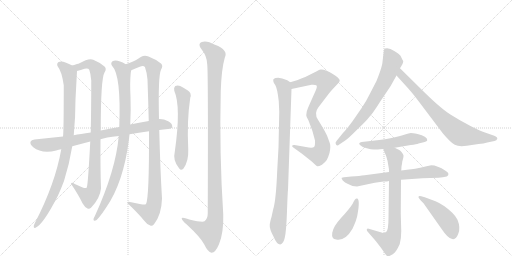
t = 0.00 s
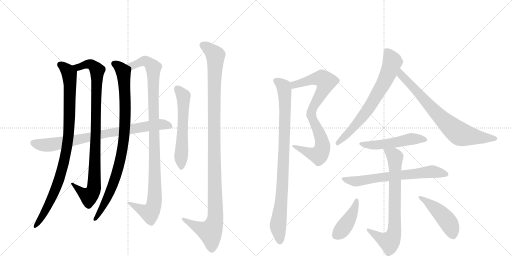
t = 2.82 s
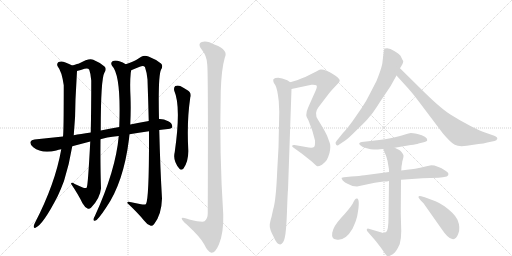
t = 5.63 s
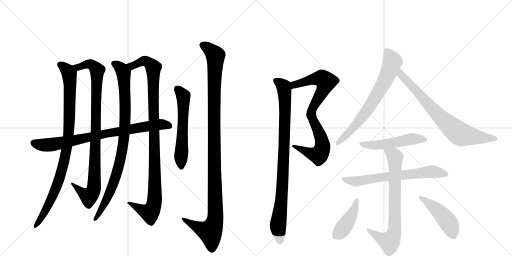
t = 8.45 s
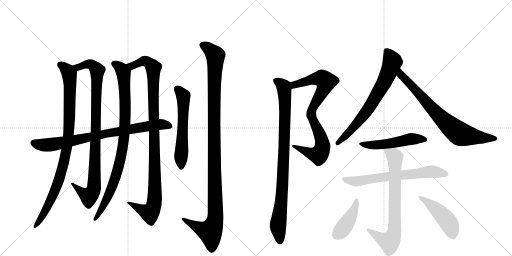
t = 11.27 s
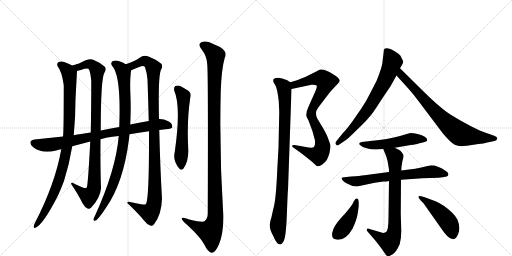
t = 14.08 s

The animated SVG that drew these frames (rendered in a browser with its animation timeline set to each time). Animation: 16 CSS @keyframes rules; one cycle of 14.08 s.

<svg version="1.1" viewBox="0 0 2048 1024" xmlns="http://www.w3.org/2000/svg">
  <g stroke="lightgray" stroke-dasharray="1,1" stroke-width="1" transform="scale(4, 4)">
    <line x1="0" y1="0" x2="256" y2="256"></line>
    <line x1="256" y1="0" x2="0" y2="256"></line>
    <line x1="128" y1="0" x2="128" y2="256"></line>
    <line x1="0" y1="128" x2="256" y2="128"></line>
    <line x1="256" y1="0" x2="512" y2="256"></line>
    <line x1="512" y1="0" x2="256" y2="256"></line>
    <line x1="384" y1="0" x2="384" y2="256"></line>
    <line x1="256" y1="128" x2="512" y2="128"></line>
  </g>
<g transform="scale(1, -1) translate(0, -850)">
   <style type="text/css">
    @keyframes keyframes0 {
      from {
       stroke: black;
       stroke-dashoffset: 944;
       stroke-width: 128;
       }
       75% {
       animation-timing-function: step-end;
       stroke: black;
       stroke-dashoffset: 0;
       stroke-width: 128;
       }
       to {
       stroke: black;
       stroke-width: 1024;
       }
       }
       #make-me-a-hanzi-animation-0 {
         animation: keyframes0 1.018229s both;
         animation-delay: 0.000000s;
         animation-timing-function: linear;
       }
    @keyframes keyframes1 {
      from {
       stroke: black;
       stroke-dashoffset: 945;
       stroke-width: 128;
       }
       75% {
       animation-timing-function: step-end;
       stroke: black;
       stroke-dashoffset: 0;
       stroke-width: 128;
       }
       to {
       stroke: black;
       stroke-width: 1024;
       }
       }
       #make-me-a-hanzi-animation-1 {
         animation: keyframes1 1.019043s both;
         animation-delay: 1.018229s;
         animation-timing-function: linear;
       }
    @keyframes keyframes2 {
      from {
       stroke: black;
       stroke-dashoffset: 916;
       stroke-width: 128;
       }
       75% {
       animation-timing-function: step-end;
       stroke: black;
       stroke-dashoffset: 0;
       stroke-width: 128;
       }
       to {
       stroke: black;
       stroke-width: 1024;
       }
       }
       #make-me-a-hanzi-animation-2 {
         animation: keyframes2 0.995443s both;
         animation-delay: 2.037272s;
         animation-timing-function: linear;
       }
    @keyframes keyframes3 {
      from {
       stroke: black;
       stroke-dashoffset: 1046;
       stroke-width: 128;
       }
       77% {
       animation-timing-function: step-end;
       stroke: black;
       stroke-dashoffset: 0;
       stroke-width: 128;
       }
       to {
       stroke: black;
       stroke-width: 1024;
       }
       }
       #make-me-a-hanzi-animation-3 {
         animation: keyframes3 1.101237s both;
         animation-delay: 3.032715s;
         animation-timing-function: linear;
       }
    @keyframes keyframes4 {
      from {
       stroke: black;
       stroke-dashoffset: 811;
       stroke-width: 128;
       }
       73% {
       animation-timing-function: step-end;
       stroke: black;
       stroke-dashoffset: 0;
       stroke-width: 128;
       }
       to {
       stroke: black;
       stroke-width: 1024;
       }
       }
       #make-me-a-hanzi-animation-4 {
         animation: keyframes4 0.909993s both;
         animation-delay: 4.133952s;
         animation-timing-function: linear;
       }
    @keyframes keyframes5 {
      from {
       stroke: black;
       stroke-dashoffset: 581;
       stroke-width: 128;
       }
       65% {
       animation-timing-function: step-end;
       stroke: black;
       stroke-dashoffset: 0;
       stroke-width: 128;
       }
       to {
       stroke: black;
       stroke-width: 1024;
       }
       }
       #make-me-a-hanzi-animation-5 {
         animation: keyframes5 0.722819s both;
         animation-delay: 5.043945s;
         animation-timing-function: linear;
       }
    @keyframes keyframes6 {
      from {
       stroke: black;
       stroke-dashoffset: 1151;
       stroke-width: 128;
       }
       79% {
       animation-timing-function: step-end;
       stroke: black;
       stroke-dashoffset: 0;
       stroke-width: 128;
       }
       to {
       stroke: black;
       stroke-width: 1024;
       }
       }
       #make-me-a-hanzi-animation-6 {
         animation: keyframes6 1.186686s both;
         animation-delay: 5.766764s;
         animation-timing-function: linear;
       }
    @keyframes keyframes7 {
      from {
       stroke: black;
       stroke-dashoffset: 827;
       stroke-width: 128;
       }
       73% {
       animation-timing-function: step-end;
       stroke: black;
       stroke-dashoffset: 0;
       stroke-width: 128;
       }
       to {
       stroke: black;
       stroke-width: 1024;
       }
       }
       #make-me-a-hanzi-animation-7 {
         animation: keyframes7 0.923014s both;
         animation-delay: 6.953451s;
         animation-timing-function: linear;
       }
    @keyframes keyframes8 {
      from {
       stroke: black;
       stroke-dashoffset: 919;
       stroke-width: 128;
       }
       75% {
       animation-timing-function: step-end;
       stroke: black;
       stroke-dashoffset: 0;
       stroke-width: 128;
       }
       to {
       stroke: black;
       stroke-width: 1024;
       }
       }
       #make-me-a-hanzi-animation-8 {
         animation: keyframes8 0.997884s both;
         animation-delay: 7.876465s;
         animation-timing-function: linear;
       }
    @keyframes keyframes9 {
      from {
       stroke: black;
       stroke-dashoffset: 700;
       stroke-width: 128;
       }
       69% {
       animation-timing-function: step-end;
       stroke: black;
       stroke-dashoffset: 0;
       stroke-width: 128;
       }
       to {
       stroke: black;
       stroke-width: 1024;
       }
       }
       #make-me-a-hanzi-animation-9 {
         animation: keyframes9 0.819661s both;
         animation-delay: 8.874349s;
         animation-timing-function: linear;
       }
    @keyframes keyframes10 {
      from {
       stroke: black;
       stroke-dashoffset: 749;
       stroke-width: 128;
       }
       71% {
       animation-timing-function: step-end;
       stroke: black;
       stroke-dashoffset: 0;
       stroke-width: 128;
       }
       to {
       stroke: black;
       stroke-width: 1024;
       }
       }
       #make-me-a-hanzi-animation-10 {
         animation: keyframes10 0.859538s both;
         animation-delay: 9.694010s;
         animation-timing-function: linear;
       }
    @keyframes keyframes11 {
      from {
       stroke: black;
       stroke-dashoffset: 509;
       stroke-width: 128;
       }
       62% {
       animation-timing-function: step-end;
       stroke: black;
       stroke-dashoffset: 0;
       stroke-width: 128;
       }
       to {
       stroke: black;
       stroke-width: 1024;
       }
       }
       #make-me-a-hanzi-animation-11 {
         animation: keyframes11 0.664225s both;
         animation-delay: 10.553548s;
         animation-timing-function: linear;
       }
    @keyframes keyframes12 {
      from {
       stroke: black;
       stroke-dashoffset: 669;
       stroke-width: 128;
       }
       69% {
       animation-timing-function: step-end;
       stroke: black;
       stroke-dashoffset: 0;
       stroke-width: 128;
       }
       to {
       stroke: black;
       stroke-width: 1024;
       }
       }
       #make-me-a-hanzi-animation-12 {
         animation: keyframes12 0.794434s both;
         animation-delay: 11.217773s;
         animation-timing-function: linear;
       }
    @keyframes keyframes13 {
      from {
       stroke: black;
       stroke-dashoffset: 746;
       stroke-width: 128;
       }
       71% {
       animation-timing-function: step-end;
       stroke: black;
       stroke-dashoffset: 0;
       stroke-width: 128;
       }
       to {
       stroke: black;
       stroke-width: 1024;
       }
       }
       #make-me-a-hanzi-animation-13 {
         animation: keyframes13 0.857096s both;
         animation-delay: 12.012207s;
         animation-timing-function: linear;
       }
    @keyframes keyframes14 {
      from {
       stroke: black;
       stroke-dashoffset: 419;
       stroke-width: 128;
       }
       58% {
       animation-timing-function: step-end;
       stroke: black;
       stroke-dashoffset: 0;
       stroke-width: 128;
       }
       to {
       stroke: black;
       stroke-width: 1024;
       }
       }
       #make-me-a-hanzi-animation-14 {
         animation: keyframes14 0.590983s both;
         animation-delay: 12.869303s;
         animation-timing-function: linear;
       }
    @keyframes keyframes15 {
      from {
       stroke: black;
       stroke-dashoffset: 457;
       stroke-width: 128;
       }
       60% {
       animation-timing-function: step-end;
       stroke: black;
       stroke-dashoffset: 0;
       stroke-width: 128;
       }
       to {
       stroke: black;
       stroke-width: 1024;
       }
       }
       #make-me-a-hanzi-animation-15 {
         animation: keyframes15 0.621908s both;
         animation-delay: 13.460286s;
         animation-timing-function: linear;
       }
</style>
<path d="M 289 588 Q 277 595 262 600 Q 246 607 234 602 Q 225 595 231 584 Q 247 565 255 509 Q 255 320 252 304 L 245 253 Q 221 115 139 -43 Q 136 -49 135 -54 Q 134 -64 142 -61 Q 172 -49 231 66 Q 244 94 256 126 Q 277 192 289 265 L 295 309 Q 302 382 302 453 L 308 566 C 309 579 309 579 289 588 Z" fill="lightgray"></path> 
<path d="M 403 328 Q 403 535 418 560 Q 428 576 418 584 Q 402 599 373 611 Q 357 620 316 596 Q 313 596 289 588 C 260 579 279 558 308 566 Q 323 570 338 575 Q 353 579 357 571 Q 363 555 365 528 Q 365 414 363 320 L 361 284 Q 352 109 347 100 Q 344 96 333 99 L 299 114 Q 286 123 284 115 Q 315 69 330 37 Q 339 21 350 16 Q 357 12 364 19 Q 400 56 404 96 Q 401 181 402 293 L 403 328 Z" fill="lightgray"></path> 
<path d="M 503 593 Q 467 614 450 605 Q 441 598 448 587 Q 485 550 477 342 L 475 306 Q 463 168 379 -15 Q 375 -21 374 -26 Q 373 -36 382 -32 Q 391 -31 424 19 Q 494 119 516 294 Q 517 304 518 313 L 521 352 Q 524 409 522 463 Q 519 520 523 559 Q 524 565 525 569 C 527 581 527 581 503 593 Z" fill="lightgray"></path> 
<path d="M 564 33 L 525 41 Q 509 47 509 38 Q 552 -2 576 -32 Q 588 -48 601 -52 Q 608 -56 616 -47 Q 646 -10 648 56 Q 641 171 637 330 L 636 374 Q 632 546 644 571 Q 654 587 644 596 Q 625 612 594 624 Q 578 630 565 623 Q 546 610 532 604 Q 522 600 503 593 C 475 582 497 557 525 569 Q 541 576 559 583 Q 575 589 580 581 Q 587 562 590 532 Q 593 444 595 366 L 596 325 Q 597 57 584 34 Q 580 30 564 33 Z" fill="lightgray"></path> 
<path d="M 637 330 Q 653 333 672 334 Q 688 335 689 343 Q 690 356 673 365 Q 654 375 636 374 L 595 366 Q 555 360 521 352 L 477 342 Q 437 336 403 328 L 363 320 Q 321 314 295 309 L 252 304 L 138 292 Q 125 291 122 283 Q 119 273 133 261 Q 167 234 225 248 Q 234 251 245 253 L 289 265 L 361 284 L 402 293 Q 420 300 475 306 L 518 313 Q 554 320 596 325 L 637 330 Z" fill="lightgray"></path> 
<path d="M 697 487 Q 725 424 699 242 Q 690 208 717 176 Q 724 166 734 176 Q 755 206 753 252 Q 747 367 761 459 Q 768 478 750 489 Q 735 499 721 506 Q 711 510 701 506 Q 694 500 697 487 Z" fill="lightgray"></path> 
<path d="M 829 592 Q 833 555 831 -3 Q 831 -25 818 -35 Q 811 -41 757 -28 Q 724 -15 727 -25 Q 728 -32 747 -48 Q 802 -99 816 -126 Q 832 -159 846 -161 Q 861 -162 876 -127 Q 895 -81 893 -8 Q 877 239 883 486 Q 886 574 899 619 Q 915 650 860 671 Q 826 690 807 682 Q 789 675 806 653 Q 828 626 829 592 Z" fill="lightgray"></path> 
<path d="M 1227 404 L 1225 389 Q 1225 382 1234 368 Q 1252 325 1260 288 Q 1261 266 1256 262 Q 1251 258 1235 260 L 1178 270 Q 1172 271 1169 268 Q 1166 264 1176 258 L 1208 235 L 1247 204 L 1261 191 Q 1266 186 1269 185 Q 1273 183 1288 191 Q 1302 202 1307 210 Q 1312 218 1318 238 Q 1324 266 1319 278 L 1311 300 Q 1308 310 1292 338 L 1272 371 Q 1255 397 1273 420 L 1305 462 Q 1321 484 1333 496 L 1351 515 Q 1359 523 1359 528 Q 1359 532 1351 540 Q 1343 548 1331 554 Q 1300 574 1282 572 Q 1277 572 1267 565 L 1221 542 Q 1204 537 1191 530 L 1161 521 C 1132 512 1137 488 1166 494 L 1246 511 Q 1260 512 1265 509 Q 1271 506 1262 486 L 1237 430 Q 1233 422 1227 404 Z" fill="lightgray"></path> 
<path d="M 1161 521 L 1149 529 Q 1127 538 1113 539 Q 1100 539 1096 535 Q 1092 534 1093 526 Q 1094 518 1101 510 Q 1109 497 1115 446 L 1117 402 L 1114 260 L 1109 170 Q 1104 48 1093 14 L 1086 -18 Q 1082 -29 1079 -47 Q 1077 -65 1094 -96 Q 1107 -128 1121 -128 Q 1134 -125 1139 -101 Q 1145 -78 1148 6 Q 1151 89 1152 90 L 1166 494 C 1167 518 1167 518 1161 521 Z" fill="lightgray"></path> 
<path d="M 1535 645 L 1529 594 Q 1523 568 1506 526 L 1477 470 Q 1465 445 1446 417 L 1410 365 Q 1386 332 1371 317 L 1346 286 Q 1339 280 1344 272 Q 1349 264 1357 272 L 1381 288 Q 1391 294 1430 333 Q 1470 371 1477 382 Q 1489 393 1521 444 L 1562 505 L 1586 548 L 1600 577 L 1609 592 Q 1613 599 1613 606 Q 1611 608 1602 627 Q 1598 633 1577 646 Q 1556 661 1540 656 Q 1534 652 1535 645 Z" fill="lightgray"></path> 
<path d="M 1586 548 L 1634 495 Q 1652 475 1676 443 L 1771 317 Q 1802 280 1819 271 Q 1836 262 1867 267 L 1914 274 Q 1935 276 1949 280 L 1978 286 Q 1987 288 1989 295 Q 1991 302 1977 307 L 1937 321 Q 1924 325 1882 346 Q 1841 367 1800 393 Q 1759 419 1677 501 L 1600 577 C 1579 598 1566 570 1586 548 Z" fill="lightgray"></path> 
<path d="M 1579 259 L 1643 270 Q 1667 273 1674 276 L 1695 281 Q 1709 284 1709 290 Q 1709 305 1670 314 Q 1650 318 1643 318 Q 1627 314 1596 305 Q 1566 296 1517 290 L 1447 282 Q 1431 278 1440 270 Q 1449 261 1467 257 Q 1485 252 1495 252 L 1512 252 Q 1516 254 1533 254 L 1579 259 Z" fill="lightgray"></path> 
<path d="M 1556 162 L 1458 149 Q 1440 146 1405 144 L 1376 141 L 1367 139 Q 1364 138 1371 128 Q 1380 119 1390 115 L 1410 106 L 1428 104 L 1499 119 L 1534 124 Q 1550 124 1556 126 L 1604 131 L 1676 136 Q 1680 137 1689 137 L 1754 139 L 1771 141 Q 1784 143 1787 144 Q 1803 154 1782 167 Q 1749 189 1725 189 L 1706 185 Q 1650 172 1636 172 L 1605 168 L 1556 162 Z" fill="lightgray"></path> 
<path d="M 1533 254 L 1539 239 Q 1545 228 1550 207 L 1555 178 Q 1556 176 1556 162 L 1556 126 L 1554 -20 Q 1554 -73 1544 -78 Q 1534 -84 1526 -80 L 1475 -65 Q 1469 -63 1468 -67 Q 1465 -68 1470 -76 L 1503 -114 L 1523 -140 Q 1532 -152 1539 -163 Q 1546 -174 1551 -175 Q 1557 -176 1571 -167 Q 1585 -158 1599 -126 Q 1605 -105 1605 -74 L 1603 -4 L 1604 131 L 1605 168 L 1606 184 Q 1608 192 1609 203 Q 1615 223 1614 228 Q 1613 233 1606 242 Q 1600 250 1595 251 L 1579 259 C 1552 272 1522 282 1533 254 Z" fill="lightgray"></path> 
<path d="M 1428 56 Q 1424 57 1420 52 Q 1416 47 1410 34 Q 1396 12 1364 -22 Q 1333 -56 1329 -81 Q 1325 -106 1345 -108 Q 1381 -115 1410 -65 Q 1427 -29 1430 -8 Q 1441 54 1428 56 Z" fill="lightgray"></path> 
<path d="M 1676 57 L 1683 48 L 1694 37 L 1763 -61 Q 1793 -106 1809 -106 Q 1824 -110 1833 -85 Q 1843 -61 1830 -29 Q 1823 -15 1810 -2 Q 1776 31 1742 45 L 1699 61 L 1685 65 Q 1677 67 1675 65 Q 1672 61 1676 57 Z" fill="lightgray"></path> 
      <clipPath id="make-me-a-hanzi-clip-0">
      <path d="M 289 588 Q 277 595 262 600 Q 246 607 234 602 Q 225 595 231 584 Q 247 565 255 509 Q 255 320 252 304 L 245 253 Q 221 115 139 -43 Q 136 -49 135 -54 Q 134 -64 142 -61 Q 172 -49 231 66 Q 244 94 256 126 Q 277 192 289 265 L 295 309 Q 302 382 302 453 L 308 566 C 309 579 309 579 289 588 Z" fill="lightgray"></path>
      </clipPath>
      <path clip-path="url(#make-me-a-hanzi-clip-0)" d="M 241 592 L 277 555 L 278 375 L 270 275 L 255 198 L 226 103 L 200 42 L 142 -54 " fill="none" id="make-me-a-hanzi-animation-0" stroke-dasharray="816 1632" stroke-linecap="round"></path>

      <clipPath id="make-me-a-hanzi-clip-1">
      <path d="M 403 328 Q 403 535 418 560 Q 428 576 418 584 Q 402 599 373 611 Q 357 620 316 596 Q 313 596 289 588 C 260 579 279 558 308 566 Q 323 570 338 575 Q 353 579 357 571 Q 363 555 365 528 Q 365 414 363 320 L 361 284 Q 352 109 347 100 Q 344 96 333 99 L 299 114 Q 286 123 284 115 Q 315 69 330 37 Q 339 21 350 16 Q 357 12 364 19 Q 400 56 404 96 Q 401 181 402 293 L 403 328 Z" fill="lightgray"></path>
      </clipPath>
      <path clip-path="url(#make-me-a-hanzi-clip-1)" d="M 300 587 L 315 582 L 360 594 L 389 569 L 386 392 L 375 92 L 356 65 L 291 109 " fill="none" id="make-me-a-hanzi-animation-1" stroke-dasharray="817 1634" stroke-linecap="round"></path>

      <clipPath id="make-me-a-hanzi-clip-2">
      <path d="M 503 593 Q 467 614 450 605 Q 441 598 448 587 Q 485 550 477 342 L 475 306 Q 463 168 379 -15 Q 375 -21 374 -26 Q 373 -36 382 -32 Q 391 -31 424 19 Q 494 119 516 294 Q 517 304 518 313 L 521 352 Q 524 409 522 463 Q 519 520 523 559 Q 524 565 525 569 C 527 581 527 581 503 593 Z" fill="lightgray"></path>
      </clipPath>
      <path clip-path="url(#make-me-a-hanzi-clip-2)" d="M 457 595 L 484 576 L 494 556 L 501 455 L 495 288 L 480 204 L 459 130 L 409 16 L 381 -25 " fill="none" id="make-me-a-hanzi-animation-2" stroke-dasharray="788 1576" stroke-linecap="round"></path>

      <clipPath id="make-me-a-hanzi-clip-3">
      <path d="M 564 33 L 525 41 Q 509 47 509 38 Q 552 -2 576 -32 Q 588 -48 601 -52 Q 608 -56 616 -47 Q 646 -10 648 56 Q 641 171 637 330 L 636 374 Q 632 546 644 571 Q 654 587 644 596 Q 625 612 594 624 Q 578 630 565 623 Q 546 610 532 604 Q 522 600 503 593 C 475 582 497 557 525 569 Q 541 576 559 583 Q 575 589 580 581 Q 587 562 590 532 Q 593 444 595 366 L 596 325 Q 597 57 584 34 Q 580 30 564 33 Z" fill="lightgray"></path>
      </clipPath>
      <path clip-path="url(#make-me-a-hanzi-clip-3)" d="M 512 594 L 531 588 L 577 606 L 593 601 L 614 579 L 619 220 L 619 61 L 613 19 L 600 -1 L 518 35 " fill="none" id="make-me-a-hanzi-animation-3" stroke-dasharray="918 1836" stroke-linecap="round"></path>

      <clipPath id="make-me-a-hanzi-clip-4">
      <path d="M 637 330 Q 653 333 672 334 Q 688 335 689 343 Q 690 356 673 365 Q 654 375 636 374 L 595 366 Q 555 360 521 352 L 477 342 Q 437 336 403 328 L 363 320 Q 321 314 295 309 L 252 304 L 138 292 Q 125 291 122 283 Q 119 273 133 261 Q 167 234 225 248 Q 234 251 245 253 L 289 265 L 361 284 L 402 293 Q 420 300 475 306 L 518 313 Q 554 320 596 325 L 637 330 Z" fill="lightgray"></path>
      </clipPath>
      <path clip-path="url(#make-me-a-hanzi-clip-4)" d="M 133 279 L 160 271 L 196 270 L 560 341 L 650 353 L 678 346 " fill="none" id="make-me-a-hanzi-animation-4" stroke-dasharray="683 1366" stroke-linecap="round"></path>

      <clipPath id="make-me-a-hanzi-clip-5">
      <path d="M 697 487 Q 725 424 699 242 Q 690 208 717 176 Q 724 166 734 176 Q 755 206 753 252 Q 747 367 761 459 Q 768 478 750 489 Q 735 499 721 506 Q 711 510 701 506 Q 694 500 697 487 Z" fill="lightgray"></path>
      </clipPath>
      <path clip-path="url(#make-me-a-hanzi-clip-5)" d="M 708 497 L 731 470 L 734 456 L 726 181 " fill="none" id="make-me-a-hanzi-animation-5" stroke-dasharray="453 906" stroke-linecap="round"></path>

      <clipPath id="make-me-a-hanzi-clip-6">
      <path d="M 829 592 Q 833 555 831 -3 Q 831 -25 818 -35 Q 811 -41 757 -28 Q 724 -15 727 -25 Q 728 -32 747 -48 Q 802 -99 816 -126 Q 832 -159 846 -161 Q 861 -162 876 -127 Q 895 -81 893 -8 Q 877 239 883 486 Q 886 574 899 619 Q 915 650 860 671 Q 826 690 807 682 Q 789 675 806 653 Q 828 626 829 592 Z" fill="lightgray"></path>
      </clipPath>
      <path clip-path="url(#make-me-a-hanzi-clip-6)" d="M 813 667 L 830 659 L 862 628 L 856 197 L 862 -17 L 856 -48 L 841 -77 L 782 -55 L 746 -35 L 744 -28 L 733 -28 " fill="none" id="make-me-a-hanzi-animation-6" stroke-dasharray="1023 2046" stroke-linecap="round"></path>

      <clipPath id="make-me-a-hanzi-clip-7">
      <path d="M 1227 404 L 1225 389 Q 1225 382 1234 368 Q 1252 325 1260 288 Q 1261 266 1256 262 Q 1251 258 1235 260 L 1178 270 Q 1172 271 1169 268 Q 1166 264 1176 258 L 1208 235 L 1247 204 L 1261 191 Q 1266 186 1269 185 Q 1273 183 1288 191 Q 1302 202 1307 210 Q 1312 218 1318 238 Q 1324 266 1319 278 L 1311 300 Q 1308 310 1292 338 L 1272 371 Q 1255 397 1273 420 L 1305 462 Q 1321 484 1333 496 L 1351 515 Q 1359 523 1359 528 Q 1359 532 1351 540 Q 1343 548 1331 554 Q 1300 574 1282 572 Q 1277 572 1267 565 L 1221 542 Q 1204 537 1191 530 L 1161 521 C 1132 512 1137 488 1166 494 L 1246 511 Q 1260 512 1265 509 Q 1271 506 1262 486 L 1237 430 Q 1233 422 1227 404 Z" fill="lightgray"></path>
      </clipPath>
      <path clip-path="url(#make-me-a-hanzi-clip-7)" d="M 1171 502 L 1187 515 L 1260 535 L 1288 536 L 1303 524 L 1297 500 L 1256 430 L 1244 394 L 1288 285 L 1290 262 L 1283 240 L 1275 229 L 1261 231 L 1175 264 " fill="none" id="make-me-a-hanzi-animation-7" stroke-dasharray="699 1398" stroke-linecap="round"></path>

      <clipPath id="make-me-a-hanzi-clip-8">
      <path d="M 1161 521 L 1149 529 Q 1127 538 1113 539 Q 1100 539 1096 535 Q 1092 534 1093 526 Q 1094 518 1101 510 Q 1109 497 1115 446 L 1117 402 L 1114 260 L 1109 170 Q 1104 48 1093 14 L 1086 -18 Q 1082 -29 1079 -47 Q 1077 -65 1094 -96 Q 1107 -128 1121 -128 Q 1134 -125 1139 -101 Q 1145 -78 1148 6 Q 1151 89 1152 90 L 1166 494 C 1167 518 1167 518 1161 521 Z" fill="lightgray"></path>
      </clipPath>
      <path clip-path="url(#make-me-a-hanzi-clip-8)" d="M 1103 528 L 1135 504 L 1140 440 L 1132 145 L 1112 -55 L 1120 -117 " fill="none" id="make-me-a-hanzi-animation-8" stroke-dasharray="791 1582" stroke-linecap="round"></path>

      <clipPath id="make-me-a-hanzi-clip-9">
      <path d="M 1535 645 L 1529 594 Q 1523 568 1506 526 L 1477 470 Q 1465 445 1446 417 L 1410 365 Q 1386 332 1371 317 L 1346 286 Q 1339 280 1344 272 Q 1349 264 1357 272 L 1381 288 Q 1391 294 1430 333 Q 1470 371 1477 382 Q 1489 393 1521 444 L 1562 505 L 1586 548 L 1600 577 L 1609 592 Q 1613 599 1613 606 Q 1611 608 1602 627 Q 1598 633 1577 646 Q 1556 661 1540 656 Q 1534 652 1535 645 Z" fill="lightgray"></path>
      </clipPath>
      <path clip-path="url(#make-me-a-hanzi-clip-9)" d="M 1547 646 L 1569 601 L 1534 515 L 1468 407 L 1412 337 L 1351 278 " fill="none" id="make-me-a-hanzi-animation-9" stroke-dasharray="572 1144" stroke-linecap="round"></path>

      <clipPath id="make-me-a-hanzi-clip-10">
      <path d="M 1586 548 L 1634 495 Q 1652 475 1676 443 L 1771 317 Q 1802 280 1819 271 Q 1836 262 1867 267 L 1914 274 Q 1935 276 1949 280 L 1978 286 Q 1987 288 1989 295 Q 1991 302 1977 307 L 1937 321 Q 1924 325 1882 346 Q 1841 367 1800 393 Q 1759 419 1677 501 L 1600 577 C 1579 598 1566 570 1586 548 Z" fill="lightgray"></path>
      </clipPath>
      <path clip-path="url(#make-me-a-hanzi-clip-10)" d="M 1603 569 L 1602 558 L 1621 532 L 1741 402 L 1830 321 L 1842 313 L 1902 302 L 1979 296 " fill="none" id="make-me-a-hanzi-animation-10" stroke-dasharray="621 1242" stroke-linecap="round"></path>

      <clipPath id="make-me-a-hanzi-clip-11">
      <path d="M 1579 259 L 1643 270 Q 1667 273 1674 276 L 1695 281 Q 1709 284 1709 290 Q 1709 305 1670 314 Q 1650 318 1643 318 Q 1627 314 1596 305 Q 1566 296 1517 290 L 1447 282 Q 1431 278 1440 270 Q 1449 261 1467 257 Q 1485 252 1495 252 L 1512 252 Q 1516 254 1533 254 L 1579 259 Z" fill="lightgray"></path>
      </clipPath>
      <path clip-path="url(#make-me-a-hanzi-clip-11)" d="M 1450 272 L 1508 270 L 1644 294 L 1701 292 " fill="none" id="make-me-a-hanzi-animation-11" stroke-dasharray="381 762" stroke-linecap="round"></path>

      <clipPath id="make-me-a-hanzi-clip-12">
      <path d="M 1556 162 L 1458 149 Q 1440 146 1405 144 L 1376 141 L 1367 139 Q 1364 138 1371 128 Q 1380 119 1390 115 L 1410 106 L 1428 104 L 1499 119 L 1534 124 Q 1550 124 1556 126 L 1604 131 L 1676 136 Q 1680 137 1689 137 L 1754 139 L 1771 141 Q 1784 143 1787 144 Q 1803 154 1782 167 Q 1749 189 1725 189 L 1706 185 Q 1650 172 1636 172 L 1605 168 L 1556 162 Z" fill="lightgray"></path>
      </clipPath>
      <path clip-path="url(#make-me-a-hanzi-clip-12)" d="M 1373 135 L 1431 125 L 1700 162 L 1725 164 L 1782 155 " fill="none" id="make-me-a-hanzi-animation-12" stroke-dasharray="541 1082" stroke-linecap="round"></path>

      <clipPath id="make-me-a-hanzi-clip-13">
      <path d="M 1533 254 L 1539 239 Q 1545 228 1550 207 L 1555 178 Q 1556 176 1556 162 L 1556 126 L 1554 -20 Q 1554 -73 1544 -78 Q 1534 -84 1526 -80 L 1475 -65 Q 1469 -63 1468 -67 Q 1465 -68 1470 -76 L 1503 -114 L 1523 -140 Q 1532 -152 1539 -163 Q 1546 -174 1551 -175 Q 1557 -176 1571 -167 Q 1585 -158 1599 -126 Q 1605 -105 1605 -74 L 1603 -4 L 1604 131 L 1605 168 L 1606 184 Q 1608 192 1609 203 Q 1615 223 1614 228 Q 1613 233 1606 242 Q 1600 250 1595 251 L 1579 259 C 1552 272 1522 282 1533 254 Z" fill="lightgray"></path>
      </clipPath>
      <path clip-path="url(#make-me-a-hanzi-clip-13)" d="M 1541 253 L 1573 231 L 1580 219 L 1576 -81 L 1558 -117 L 1535 -110 L 1473 -71 " fill="none" id="make-me-a-hanzi-animation-13" stroke-dasharray="618 1236" stroke-linecap="round"></path>

      <clipPath id="make-me-a-hanzi-clip-14">
      <path d="M 1428 56 Q 1424 57 1420 52 Q 1416 47 1410 34 Q 1396 12 1364 -22 Q 1333 -56 1329 -81 Q 1325 -106 1345 -108 Q 1381 -115 1410 -65 Q 1427 -29 1430 -8 Q 1441 54 1428 56 Z" fill="lightgray"></path>
      </clipPath>
      <path clip-path="url(#make-me-a-hanzi-clip-14)" d="M 1426 49 L 1415 6 L 1395 -30 L 1367 -70 L 1346 -89 " fill="none" id="make-me-a-hanzi-animation-14" stroke-dasharray="291 582" stroke-linecap="round"></path>

      <clipPath id="make-me-a-hanzi-clip-15">
      <path d="M 1676 57 L 1683 48 L 1694 37 L 1763 -61 Q 1793 -106 1809 -106 Q 1824 -110 1833 -85 Q 1843 -61 1830 -29 Q 1823 -15 1810 -2 Q 1776 31 1742 45 L 1699 61 L 1685 65 Q 1677 67 1675 65 Q 1672 61 1676 57 Z" fill="lightgray"></path>
      </clipPath>
      <path clip-path="url(#make-me-a-hanzi-clip-15)" d="M 1680 62 L 1763 -4 L 1792 -37 L 1811 -84 " fill="none" id="make-me-a-hanzi-animation-15" stroke-dasharray="329 658" stroke-linecap="round"></path>

</g>
</svg>
